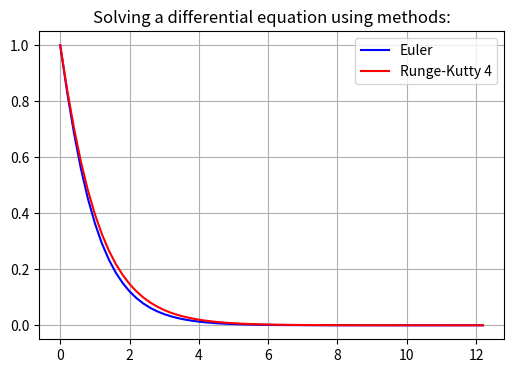

Generate this figure with matplotlib:
import numpy as np
import math
import matplotlib.pyplot as plt
import sympy as sp

NewtonArgValues      = np.arange(0, 1.1, 0.1)
NewtonFunctionValues = [1, 0.8, 0.5, 0.307, 0.2, 0.137, 0.1, 0.075, 0.06, 0.047, 0.039]

# Returns the derivative of the desired function u from the task
def getDerivative(U : float) -> float:
    return -math.sin(U)

# Initial value of the Cauchy problem
def getStartCoord() -> float:
    return 1

# Calculates the trajectory using the Runge-Kutta method 4
def calculateRungeKuttaTrajectory(StartCoord : float, Start: float, Stop: float, DeltaT: float) -> list:
    Trajectory = []
    K0 = StartCoord
    NumPoints = int((Stop - Start) / DeltaT)
    for Point in range(NumPoints):
        D1 = getDerivative(K0)
        D2 = getDerivative(K0 + DeltaT / 2 * D1)
        D3 = getDerivative(K0 + DeltaT / 2 * D2)
        D4 = getDerivative(K0 + DeltaT * D3)
        K1 = K0 + DeltaT / 6 * (D1 + 2 * D2 + 2 * D3 + D4)
        Trajectory.append(K0)
        K0 = K1
    return Trajectory

# Calculates the trajectory using the explicit Euler method
def calculateEilerTrajectory(StartCoord : float, Start: float, Stop: float, DeltaT: float) -> list:
    Trajectory = []
    K0 = StartCoord
    NumPoints = int((Stop - Start) / DeltaT)
    for Point in range(NumPoints):
        K1 = K0 + DeltaT * getDerivative(K0)
        Trajectory.append(K0)
        K0 = K1;
    return Trajectory

def main():
    plt.figure(figsize = (6, 4))
    plt.title("Solving a differential equation using methods:")

    Start = 0
    Stop = 4 * math.pi
    DeltaT = 0.2

    Args = np.arange(Start, Stop - DeltaT, DeltaT)
    EilerVals = calculateEilerTrajectory(getStartCoord(), Start, Stop, DeltaT)
    plt.plot(Args, EilerVals, 'b', label = "Euler")
    RungeKuttaVals = calculateRungeKuttaTrajectory(getStartCoord(), Start, Stop, DeltaT)
    plt.plot(Args, RungeKuttaVals, 'r', label = "Runge-Kutty 4")
    
    plt.legend()
    plt.grid()
    plt.show()

if __name__ == '__main__':
    main()
